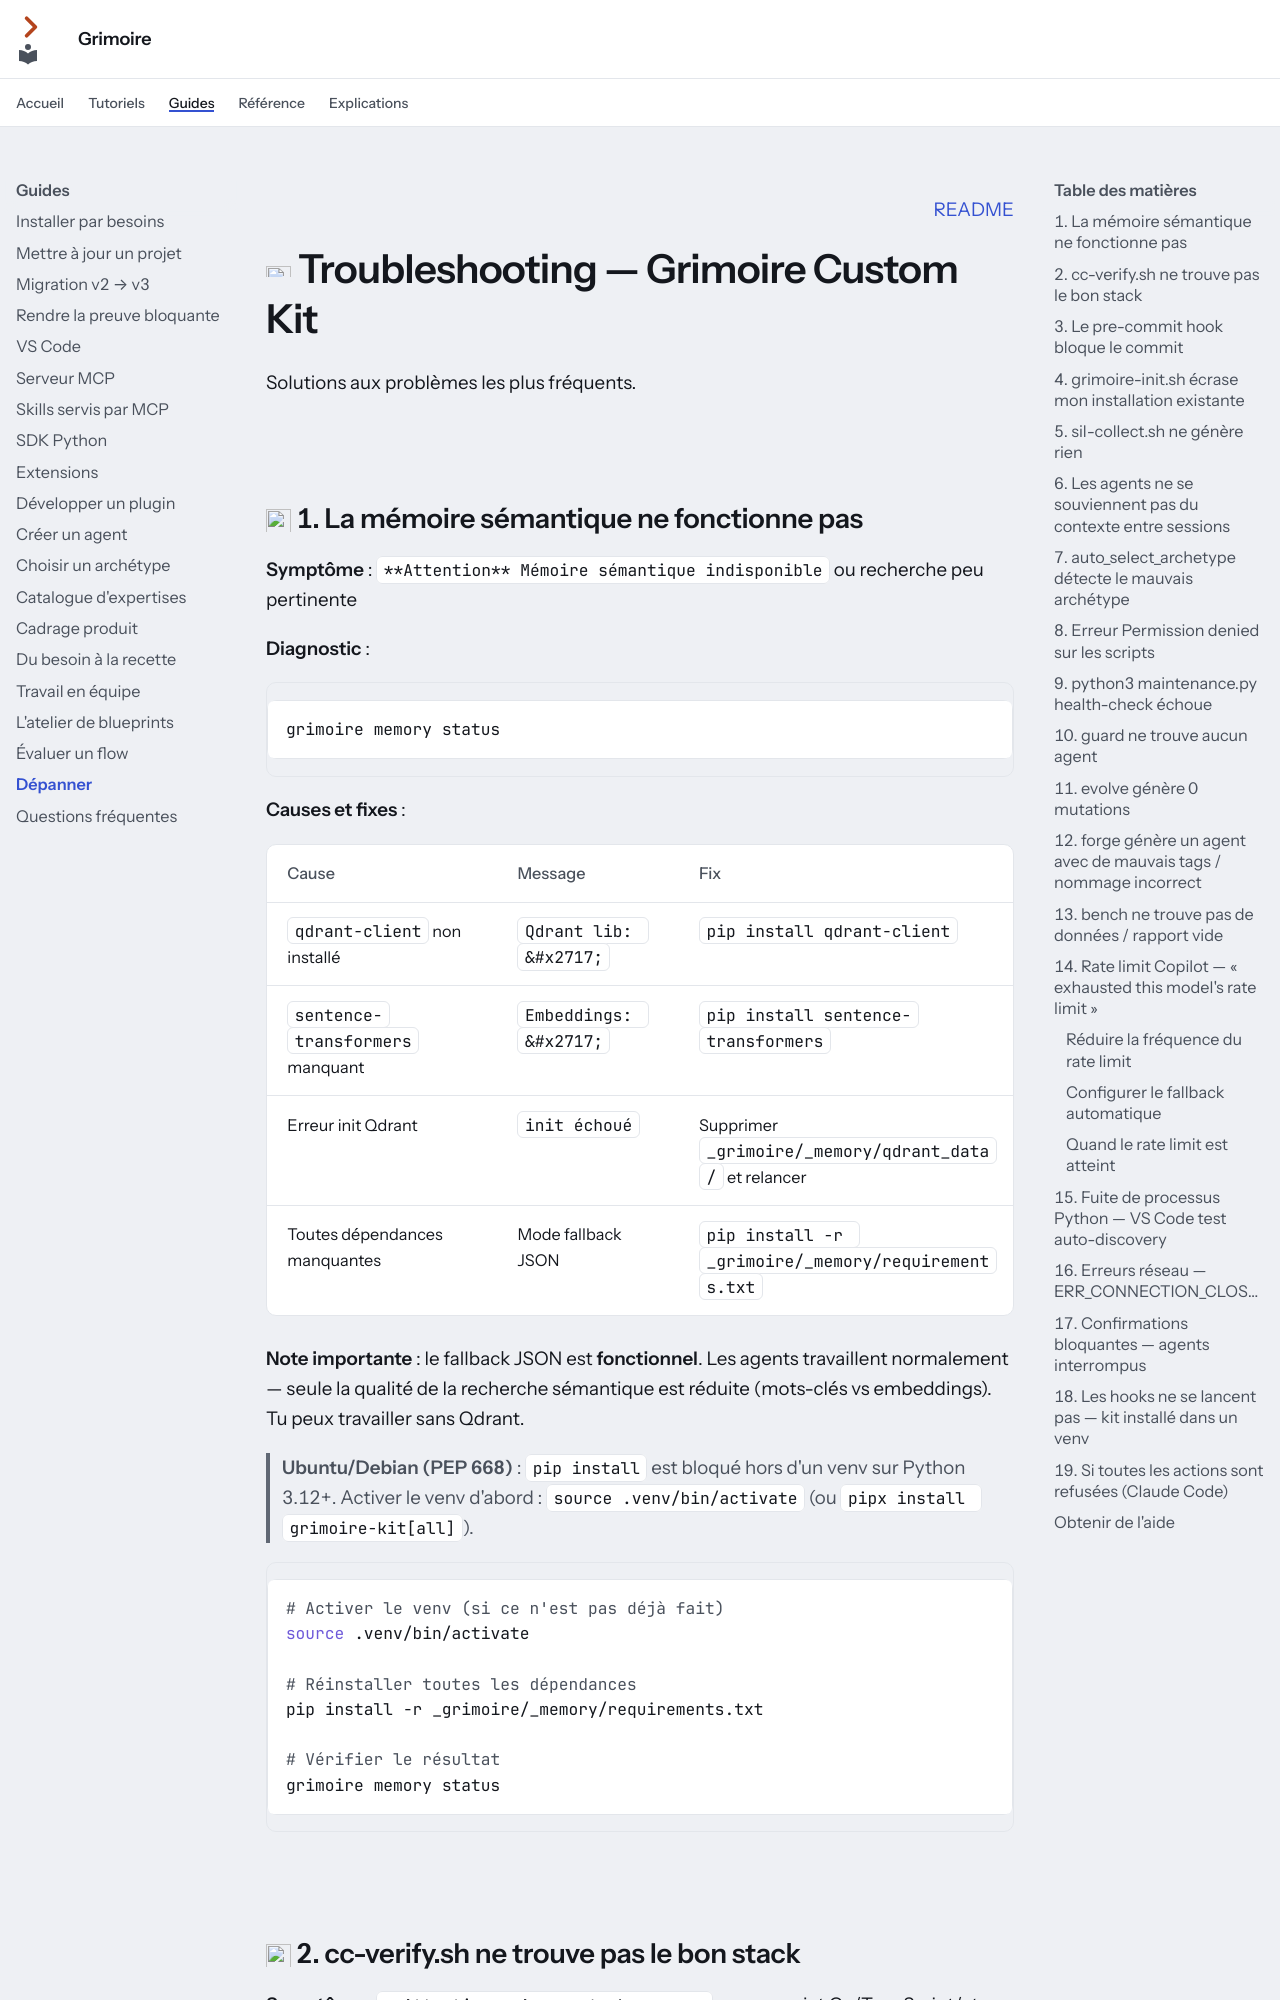

repository: Guilhem-Bonnet/Grimoire-kit · page: guides/depannage/index.html · generator: mkdocs

---
audience: utilisateur
---

<p align="right"><a href="../../README.md">README</a></p>

# <img src="../assets/icons/search.svg" width="32" height="32" alt=""> Troubleshooting — Grimoire Custom Kit

Solutions aux problèmes les plus fréquents.

<img src="../assets/divider.svg" width="100%" alt="">


## <img src="../assets/icons/book.svg" width="28" height="28" alt=""> 1. La mémoire sémantique ne fonctionne pas

**Symptôme** : `**Attention** Mémoire sémantique indisponible` ou recherche peu pertinente

**Diagnostic** :
```bash
grimoire memory status
```

**Causes et fixes** :

| Cause | Message | Fix |
|-------|---------|-----|
| `qdrant-client` non installé | `Qdrant lib: &#x2717;` | `pip install qdrant-client` |
| `sentence-transformers` manquant | `Embeddings: &#x2717;` | `pip install sentence-transformers` |
| Erreur init Qdrant | `init échoué` | Supprimer `_grimoire/_memory/qdrant_data/` et relancer |
| Toutes dépendances manquantes | Mode fallback JSON | `pip install -r _grimoire/_memory/requirements.txt` |

**Note importante** : le fallback JSON est **fonctionnel**. Les agents travaillent normalement — seule la qualité de la recherche sémantique est réduite (mots-clés vs embeddings). Tu peux travailler sans Qdrant.

> **Ubuntu/Debian (PEP 668)** : `pip install` est bloqué hors d'un venv sur Python 3.12+.
> Activer le venv d'abord : `source .venv/bin/activate` (ou `pipx install grimoire-kit[all]`).

```bash
# Activer le venv (si ce n'est pas déjà fait)
source .venv/bin/activate

# Réinstaller toutes les dépendances
pip install -r _grimoire/_memory/requirements.txt

# Vérifier le résultat
grimoire memory status
```

<img src="../assets/divider.svg" width="100%" alt="">
